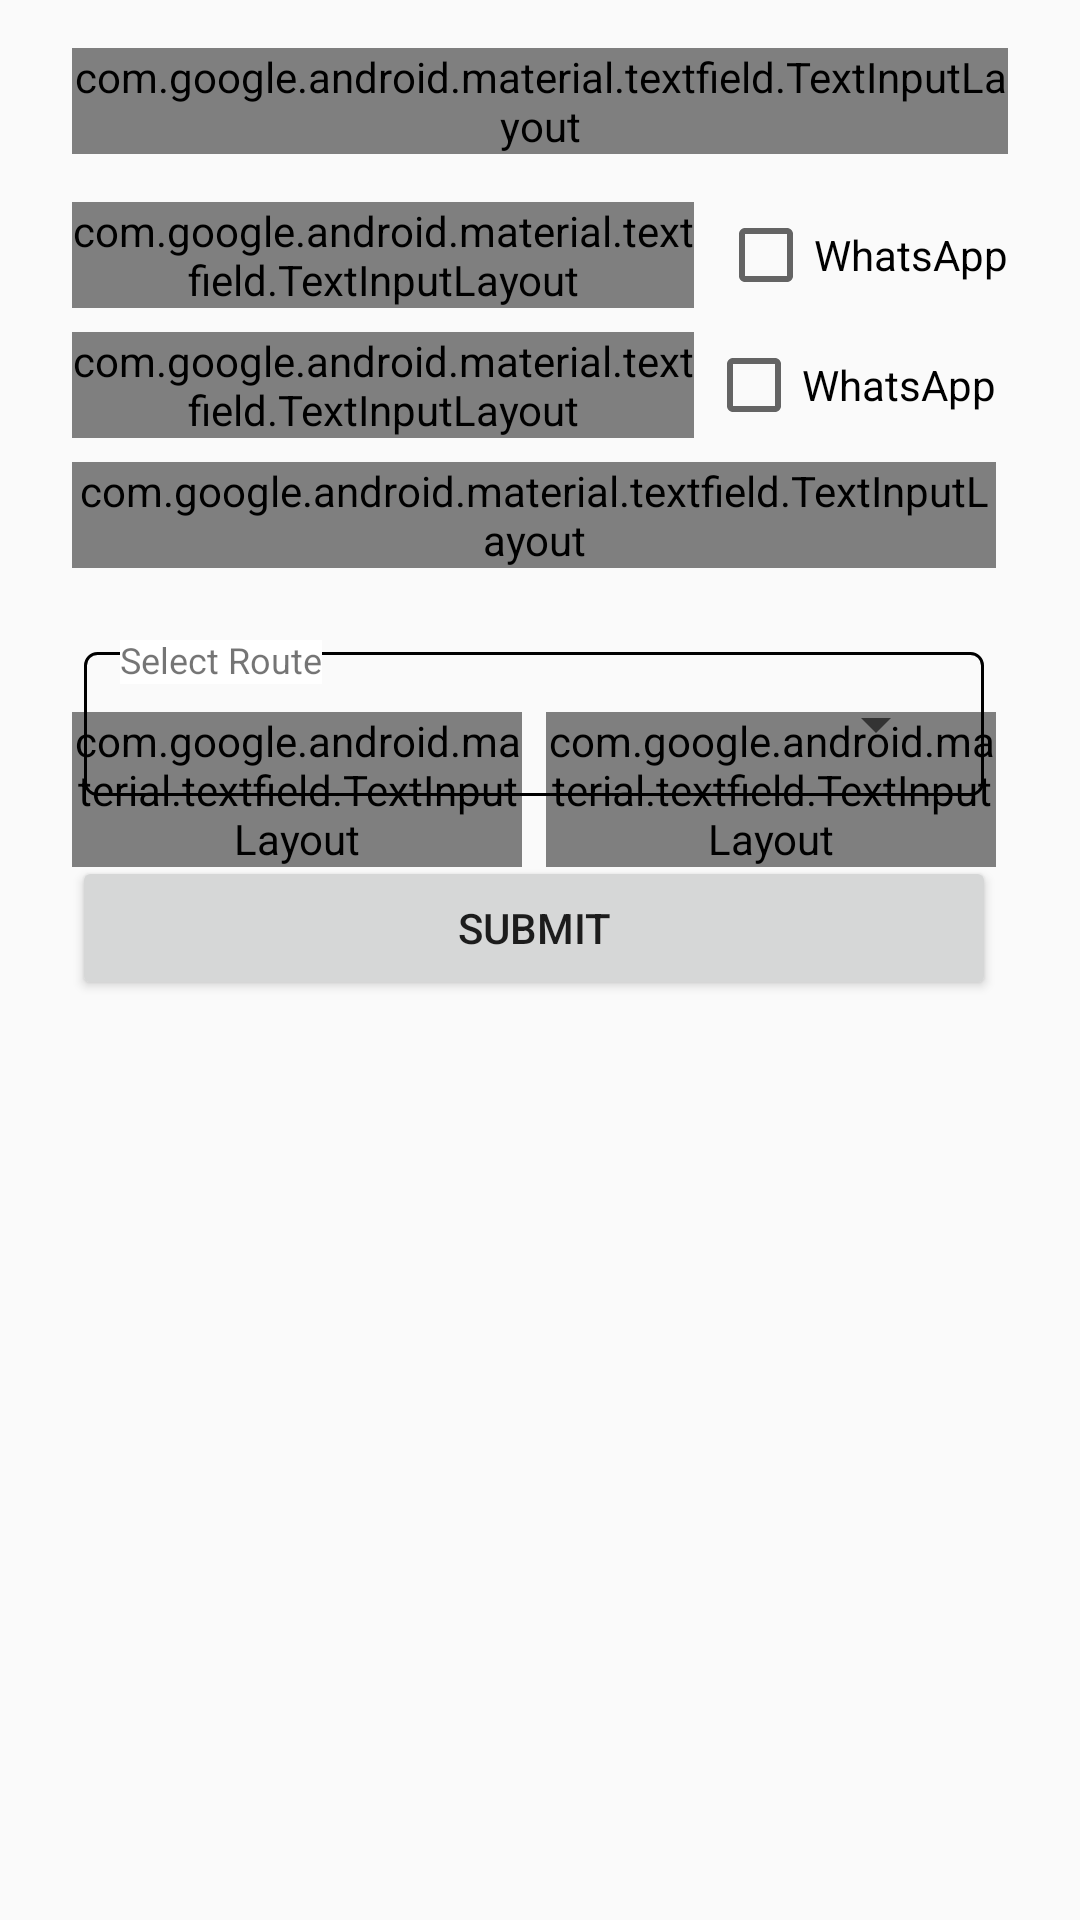

The Android layout XML behind this screen, and the referenced resources:
<!-- AndroidManifest.xml: application theme AppTheme -->
<!-- res/layout/activity_add_milkman.xml -->
<?xml version="1.0" encoding="utf-8"?>
<androidx.core.widget.NestedScrollView xmlns:android="http://schemas.android.com/apk/res/android"
    xmlns:app="http://schemas.android.com/apk/res-auto"
    xmlns:tools="http://schemas.android.com/tools"
    android:layout_width="match_parent"
    android:layout_height="match_parent"
    android:fitsSystemWindows="true"
    tools:context=".activity.AddCustomerActivity">

    <androidx.constraintlayout.widget.ConstraintLayout
        android:layout_width="match_parent"
        android:layout_height="match_parent">

        <com.google.android.material.textfield.TextInputLayout
            android:id="@+id/textInputLayout"
            style="@style/Widget.MaterialComponents.TextInputLayout.OutlinedBox"
            android:layout_width="0dp"
            android:layout_height="wrap_content"
            android:layout_marginStart="24dp"
            android:layout_marginTop="16dp"
            android:layout_marginEnd="24dp"
            app:layout_constraintEnd_toEndOf="parent"
            app:layout_constraintStart_toStartOf="parent"
            app:layout_constraintTop_toTopOf="parent">

            <com.google.android.material.textfield.TextInputEditText
                android:id="@+id/edtTextMilkmanName"
                android:layout_width="match_parent"
                android:layout_height="wrap_content"
                android:hint="Milkman Name"
                android:inputType="textPersonName" />
        </com.google.android.material.textfield.TextInputLayout>

        <com.google.android.material.textfield.TextInputLayout
            android:id="@+id/textInputLayout4"
            style="@style/Widget.MaterialComponents.TextInputLayout.OutlinedBox"
            android:layout_width="0dp"
            android:layout_height="wrap_content"
            android:layout_marginTop="16dp"
            android:layout_marginEnd="8dp"
            app:layout_constraintEnd_toStartOf="@+id/checkBoxContactOne"
            app:layout_constraintStart_toStartOf="@+id/textInputLayout"
            app:layout_constraintTop_toBottomOf="@+id/textInputLayout">

            <com.google.android.material.textfield.TextInputEditText
                android:id="@+id/edtContactOne"
                android:layout_width="match_parent"
                android:layout_height="wrap_content"
                android:hint="Contact Number"
                android:inputType="number"
                android:maxLength="10" />
        </com.google.android.material.textfield.TextInputLayout>

        <com.google.android.material.textfield.TextInputLayout
            android:id="@+id/textInputLayout5"
            style="@style/Widget.MaterialComponents.TextInputLayout.OutlinedBox"
            android:layout_width="0dp"
            android:layout_height="wrap_content"
            android:layout_marginTop="8dp"
            app:layout_constraintEnd_toEndOf="@+id/textInputLayout4"
            app:layout_constraintStart_toStartOf="@+id/textInputLayout4"
            app:layout_constraintTop_toBottomOf="@+id/textInputLayout4">

            <com.google.android.material.textfield.TextInputEditText
                android:id="@+id/edtContactTwo"
                android:layout_width="match_parent"
                android:layout_height="wrap_content"
                android:hint="Contact Number"
                android:inputType="number"
                android:maxLength="10"/>
        </com.google.android.material.textfield.TextInputLayout>

        <CheckBox
            android:id="@+id/checkBoxContactOne"
            android:layout_width="wrap_content"
            android:layout_height="wrap_content"
            android:text="WhatsApp"
            app:layout_constraintBottom_toBottomOf="@+id/textInputLayout4"
            app:layout_constraintEnd_toEndOf="@+id/textInputLayout"
            app:layout_constraintStart_toEndOf="@+id/textInputLayout4"
            app:layout_constraintTop_toTopOf="@+id/textInputLayout4" />

        <CheckBox
            android:id="@+id/checkBoxContactTwo"
            android:layout_width="wrap_content"
            android:layout_height="wrap_content"
            android:text="WhatsApp"
            app:layout_constraintBottom_toBottomOf="@+id/textInputLayout5"
            app:layout_constraintEnd_toEndOf="@+id/checkBoxContactOne"
            app:layout_constraintStart_toEndOf="@+id/textInputLayout5"
            app:layout_constraintTop_toTopOf="@+id/textInputLayout5" />

        <com.google.android.material.textfield.TextInputLayout
            android:id="@+id/textInputLayout6"
            style="@style/Widget.MaterialComponents.TextInputLayout.OutlinedBox"
            android:layout_width="0dp"
            android:layout_height="wrap_content"
            android:layout_marginTop="8dp"
            app:layout_constraintEnd_toEndOf="@+id/checkBoxContactTwo"
            app:layout_constraintStart_toStartOf="@+id/textInputLayout5"
            app:layout_constraintTop_toBottomOf="@+id/textInputLayout5">

            <com.google.android.material.textfield.TextInputEditText
                android:id="@+id/edtEmailId"
                android:layout_width="match_parent"
                android:layout_height="wrap_content"
                android:hint="Email_Id"
                android:inputType="textEmailAddress"/>
        </com.google.android.material.textfield.TextInputLayout>

        <LinearLayout
            android:id="@+id/linearLayout2"
            android:layout_width="0dp"
            android:layout_height="wrap_content"
            android:layout_marginTop="8dp"
            android:orientation="horizontal"
            app:layout_constraintEnd_toEndOf="@+id/textInputLayout6"
            app:layout_constraintHorizontal_bias="0.536"
            app:layout_constraintStart_toStartOf="@+id/textInputLayout6"
            app:layout_constraintTop_toBottomOf="@+id/textInputLayout6"/>

        <LinearLayout
            android:id="@+id/linearLayout4"
            style="@style/Widget.MaterialComponents.TextInputLayout.OutlinedBox"
            android:layout_width="0dp"
            android:layout_height="wrap_content"
            android:orientation="horizontal"
            app:layout_constraintEnd_toEndOf="@+id/linearLayout2"
            app:layout_constraintHorizontal_bias="1.0"
            app:layout_constraintStart_toStartOf="@+id/linearLayout2"
            app:layout_constraintTop_toBottomOf="@+id/linearLayout2"
            android:weightSum="12"/>

        <com.google.android.material.textfield.TextInputLayout
            android:id="@+id/textInputLayout7"
            style="@style/Widget.MaterialComponents.TextInputLayout.OutlinedBox"
            android:layout_width="0dp"
            android:layout_height="wrap_content"
            android:layout_marginTop="16dp"
            android:layout_marginEnd="8dp"
            app:layout_constraintEnd_toStartOf="@+id/textInputLayout8"
            app:layout_constraintStart_toStartOf="@+id/linearLayout4"
            app:layout_constraintTop_toBottomOf="@+id/radioGroupDeliveryOn"/>

        <com.google.android.material.textfield.TextInputLayout
            android:id="@+id/textInputLayout8"
            style="@style/Widget.MaterialComponents.TextInputLayout.OutlinedBox"
            android:layout_width="0dp"
            android:layout_height="wrap_content"
            app:layout_constraintEnd_toEndOf="@+id/linearLayout4"
            app:layout_constraintStart_toEndOf="@+id/textInputLayout7"
            app:layout_constraintTop_toTopOf="@+id/textInputLayout7"/>

        <FrameLayout
            android:id="@+id/frameLayout"
            android:layout_width="0dp"
            android:layout_height="wrap_content"
            android:layout_marginTop="16dp"
            app:layout_constraintEnd_toEndOf="@+id/textInputLayout6"
            app:layout_constraintStart_toStartOf="@+id/textInputLayout6"
            app:layout_constraintTop_toTopOf="@+id/linearLayout2">

            <RelativeLayout
                android:layout_width="match_parent"
                android:layout_height="wrap_content"
                android:layout_margin="4dp"
                android:layout_marginTop="20dp"
                android:background="@drawable/border">

                <Spinner
                    android:id="@+id/spinnerSelectRoute"
                    android:layout_width="match_parent"
                    android:layout_height="wrap_content"
                    android:layout_margin="12dp"
                    android:layout_marginTop="10dp"
                    android:popupBackground="@color/white" />
            </RelativeLayout>

            <TextView
                android:layout_width="wrap_content"
                android:layout_height="wrap_content"
                android:layout_marginStart="16dp"
                android:layout_marginTop="-2dp"
                android:background="@color/white"
                android:text="Select Route"
                android:textSize="12sp" />

        </FrameLayout>

        <Button
            android:id="@+id/buttonSubmit"
            android:layout_width="0dp"
            android:layout_height="wrap_content"
            android:layout_marginTop="16dp"
            android:layout_marginBottom="16dp"
            android:text="Submit"
            app:layout_constraintBottom_toBottomOf="parent"
            app:layout_constraintEnd_toEndOf="@+id/textInputLayout8"
            app:layout_constraintStart_toStartOf="@+id/textInputLayout7"
            app:layout_constraintTop_toBottomOf="@+id/frameLayout" />

        <RadioGroup
            android:id="@+id/radioGroupDeliveryOn"
            android:layout_width="0dp"
            android:layout_height="wrap_content"
            android:layout_marginTop="16dp"
            android:orientation="horizontal"
            android:weightSum="9"
            android:padding="4dp"
            app:layout_constraintEnd_toEndOf="@+id/linearLayout4"
            app:layout_constraintStart_toStartOf="@+id/linearLayout4"
            app:layout_constraintTop_toBottomOf="@+id/linearLayout4"/>
    </androidx.constraintlayout.widget.ConstraintLayout>
</androidx.core.widget.NestedScrollView>
<!-- resources referenced by this layout -->
<resources>
  <color name="white">#ffffff</color>
  <!-- drawable border (drawable-v24) -->
  <shape
      xmlns:android="http://schemas.android.com/apk/res/android"
      android:shape="rectangle">
  
      <corners
          android:radius="4dp" />
      <solid android:color="@color/transperent" />
      <stroke
          android:width="1dip"
          android:color="@color/black" />
  </shape>
  <style name="AppTheme" parent="Theme.AppCompat.Light.DarkActionBar">
          
          <item name="colorPrimary">@color/colorPrimary</item>
          <item name="colorPrimaryDark">@color/colorPrimaryDark</item>
          <item name="colorAccent">@color/colorAccent</item>
      </style>
  <color name="transperent">#00000000</color>
  <color name="black">#000000</color>
  <color name="colorPrimary">#008577</color>
  <color name="colorPrimaryDark">#00574B</color>
  <color name="colorAccent">#D81B60</color>
</resources>
